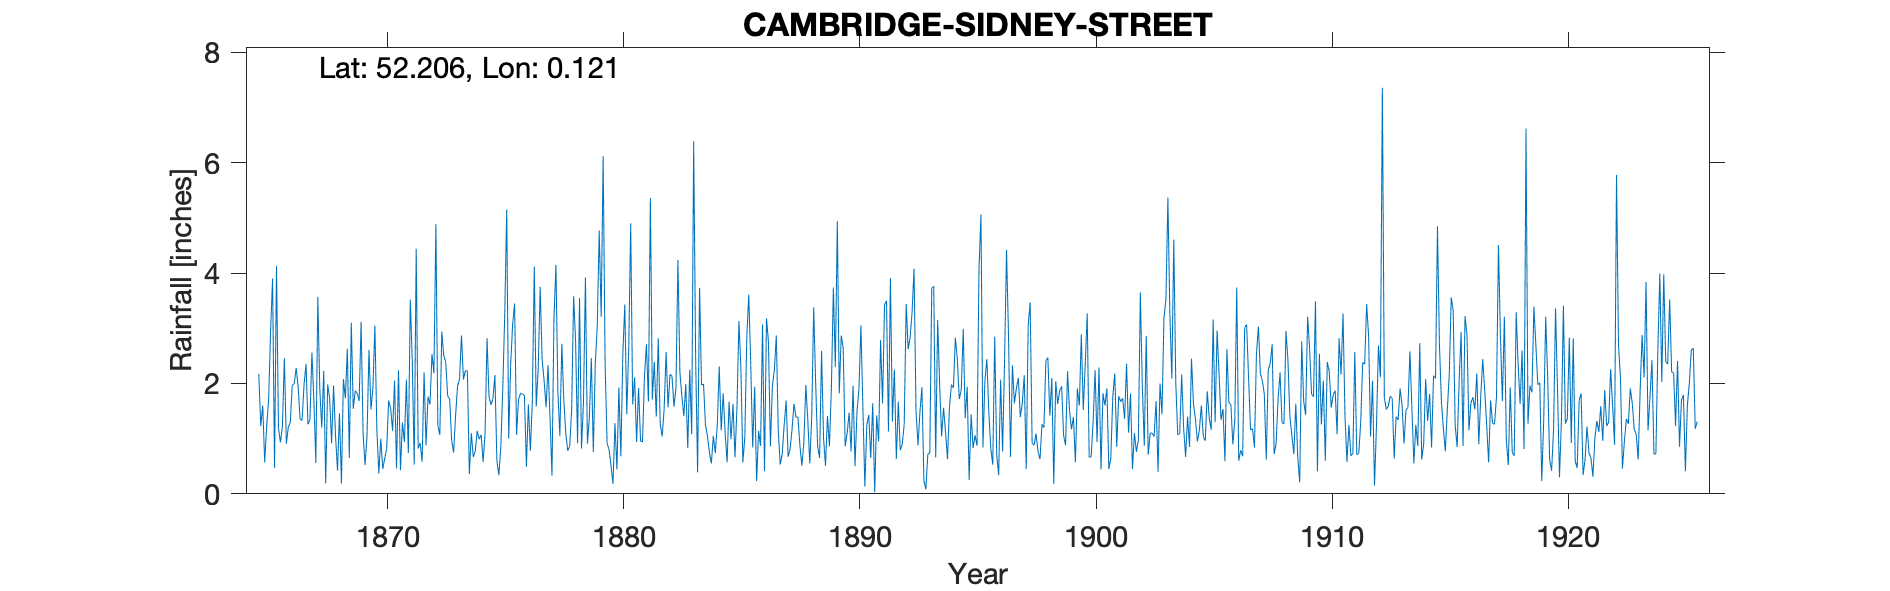

The data file committed next to this chart (first rows):
CAMBRIDGE SIDNEY STREET, , , , , , , , , , , , , , , , , , , , , , , 
Grid ref, TL450585, Long, 0.1205, Lat, 52.21, Elevation, 83, ft, , , , , , , , , , , , , , , 
Station no, RR66, , , , , , , , , , , , , , , , , , , , , , 
, 1865, 1866, 1867, 1868, 1869, 1870, 1871, 1872, 1873, 1874, 1875, 1876, 1877, 1878, 1879, 1880, 1881, 1882, 1883, 1884, 1885, 1886, 1887
January, 2.17, 1.22, 2.35, 1.73, 1.54, 1.17, 0.43, 2.2, 1.77, 1.1, 2.15, 1.71, 2.43, 1.1, 1.38, 0.18, 0.94, 1.27, 1.41, 1.05, 0.99, 1.94, 1.14
February, 1.23, 2.46, 1.26, 0.92, 1.87, 0.37, 1.29, 0.88, 1.72, 0.67, 0.59, 1.82, 2.05, 0.78, 2.46, 1.28, 1.92, 1.04, 1.99, 0.75, 1.63, 0.23, 0.53
March, 1.6, 0.91, 1.35, 1.96, 1.82, 1, 0.94, 1.76, 0.97, 0.77, 0.34, 1.81, 1.57, 0.86, 0.76, 0.44, 0.96, 1.54, 0.83, 0.55, 0.66, 1.14, 0.72
April, 0.57, 1.21, 2.56, 1.05, 1.68, 0.45, 2.07, 1.62, 0.75, 1.14, 0.85, 1.78, 2.33, 1.53, 2.36, 1.93, 0.94, 2.57, 2.25, 1.05, 1.56, 0.87, 1.25
May, 1.22, 1.29, 1.69, 0.42, 3.12, 0.64, 0.74, 2.53, 1.41, 0.99, 1.92, 0.49, 1.38, 3.58, 3.04, 0.68, 2.13, 1.57, 1.08, 0.74, 3.13, 3.07, 1.69
June, 1.71, 1.97, 0.56, 1.46, 1.09, 0.83, 3.52, 2.19, 1.95, 1.07, 3.27, 1.62, 0.33, 2.76, 4.77, 2.52, 2.71, 2.17, 6.39, 1.25, 2.28, 0.41, 0.67
July, 2.95, 1.99, 3.57, 0.19, 0.52, 1.69, 2.4, 4.89, 2.07, 0.58, 5.15, 0.78, 3.17, 0.92, 3.21, 3.43, 1.67, 2.13, 2.48, 2.31, 0.57, 3.18, 0.81
August, 3.9, 2.28, 1.9, 2.08, 1.05, 1.55, 0.53, 1.23, 2.87, 1.1, 1, 1.66, 4.15, 3.55, 6.12, 1.44, 5.36, 1.58, 0.39, 1.15, 1.03, 2.76, 1.17
September, 0.47, 1.94, 1.2, 1.73, 2.61, 1.14, 4.44, 1.07, 2.07, 2.82, 2.34, 4.12, 1.83, 0.82, 2.35, 2.64, 1.71, 1.92, 3.73, 1.82, 2.85, 0.86, 1.63
October, 4.13, 1.35, 2.23, 2.63, 1.53, 2.05, 0.82, 2.94, 2.23, 1.76, 3.07, 1.58, 1.05, 1.66, 0.92, 4.9, 2.39, 4.24, 1.97, 1.1, 3.61, 1.96, 1.39
November, 1.19, 1.33, 0.19, 0.65, 1.92, 0.46, 0.92, 2.51, 2.23, 1.61, 3.45, 2.27, 2.72, 3.92, 0.8, 1.62, 1.4, 2.2, 1.99, 0.57, 2.36, 2.24, 1.39
December, 0.93, 1.98, 1.98, 3.1, 3.05, 2.24, 0.58, 2.38, 0.36, 1.73, 1.07, 3.75, 1.7, 0.91, 0.51, 2.11, 2.82, 1.77, 1.25, 1.67, 0.84, 2.87, 0.87
Total, 22.07, 19.93, 20.84, 17.92, 21.8, 13.59, 18.68, 26.2, 20.4, 15.34, 25.2, 23.39, 24.71, 22.39, 28.68, 23.17, 24.95, 24, 25.76, 14.01, 21.51, 21.53, 13.26
